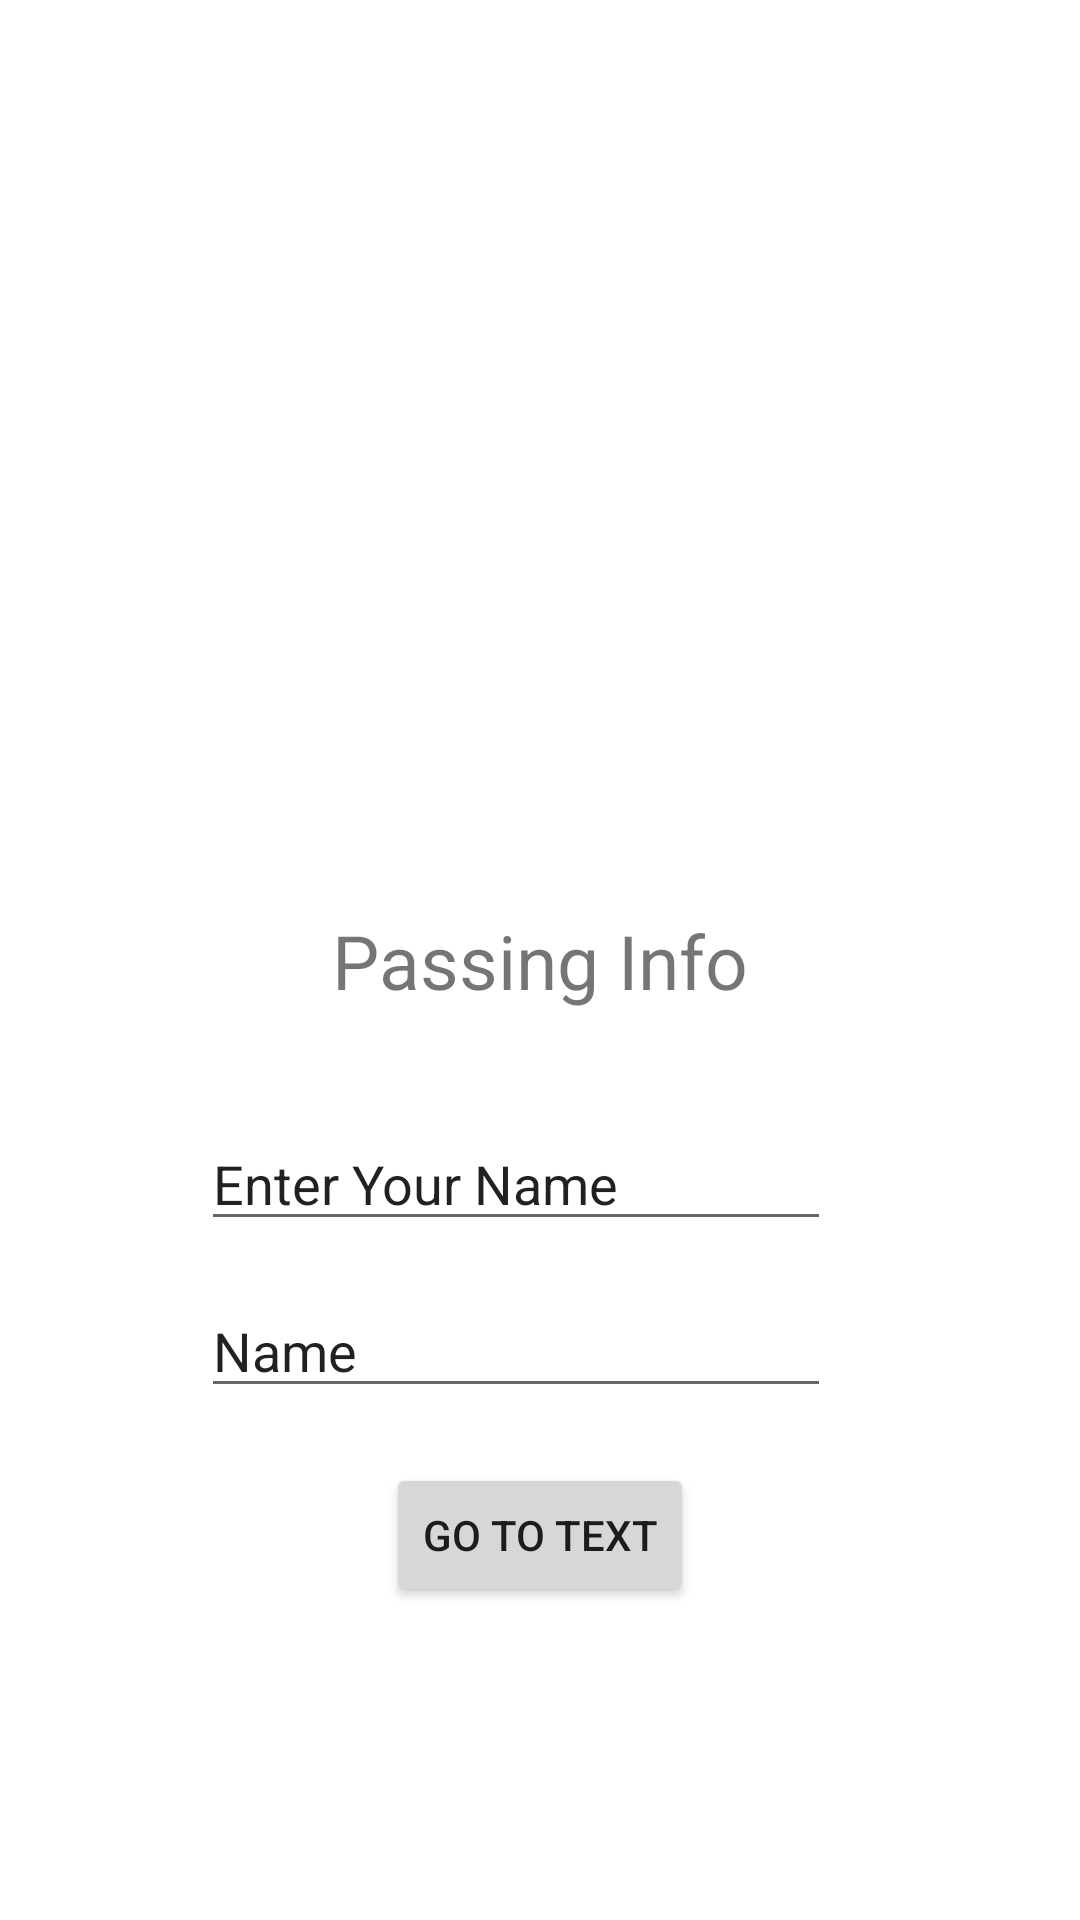

Write the Android layout XML for this screen, with the resource values it uses.
<!-- AndroidManifest.xml: application theme Theme.PassingInfo -->
<!-- res/layout/activity_main.xml -->
<?xml version="1.0" encoding="utf-8"?>
<androidx.constraintlayout.widget.ConstraintLayout xmlns:android="http://schemas.android.com/apk/res/android"
    xmlns:app="http://schemas.android.com/apk/res-auto"
    xmlns:tools="http://schemas.android.com/tools"
    android:layout_width="match_parent"
    android:layout_height="match_parent"
    tools:context=".MainActivity">

    <TextView
        android:layout_width="wrap_content"
        android:layout_height="wrap_content"
        android:text="Passing Info"
        android:textSize="25dp"
        app:layout_constraintBottom_toBottomOf="parent"
        app:layout_constraintEnd_toEndOf="parent"
        app:layout_constraintStart_toStartOf="parent"
        app:layout_constraintTop_toTopOf="parent" />

    <EditText
        android:id="@+id/userName"
        android:layout_width="wrap_content"
        android:layout_height="wrap_content"
        android:ems="10"
        android:inputType="textPersonName"
        android:text="Enter Your Name"
        android:hint="Enter Your Name"
        app:layout_constraintBottom_toBottomOf="parent"
        app:layout_constraintEnd_toEndOf="parent"
        app:layout_constraintHorizontal_bias="0.447"
        app:layout_constraintStart_toStartOf="parent"
        app:layout_constraintTop_toTopOf="parent"
        app:layout_constraintVertical_bias="0.622" />
    <EditText
        android:id="@+id/userAge"
        android:layout_width="wrap_content"
        android:layout_height="wrap_content"
        android:ems="10"
        android:inputType="textPersonName"
        android:text="Name"
        app:layout_constraintBottom_toBottomOf="parent"
        app:layout_constraintEnd_toEndOf="parent"
        app:layout_constraintHorizontal_bias="0.447"
        app:layout_constraintStart_toStartOf="parent"
        app:layout_constraintTop_toTopOf="parent"
        app:layout_constraintVertical_bias="0.715" />

    <Button
        android:id="@+id/submit"
        android:layout_width="wrap_content"
        android:layout_height="wrap_content"
        android:onClick="clickMe"
        android:text="Go To Text"
        app:layout_constraintBottom_toBottomOf="parent"
        app:layout_constraintEnd_toEndOf="parent"
        app:layout_constraintStart_toStartOf="parent"
        app:layout_constraintTop_toTopOf="parent"
        app:layout_constraintVertical_bias="0.824" />




</androidx.constraintlayout.widget.ConstraintLayout>
<!-- resources referenced by this layout -->
<resources>
  <style name="Theme.PassingInfo" parent="Theme.MaterialComponents.DayNight.DarkActionBar">
          
          <item name="colorPrimary">@color/purple_500</item>
          <item name="colorPrimaryVariant">@color/purple_700</item>
          <item name="colorOnPrimary">@color/white</item>
          
          <item name="colorSecondary">@color/teal_200</item>
          <item name="colorSecondaryVariant">@color/teal_700</item>
          <item name="colorOnSecondary">@color/black</item>
          
          <item name="android:statusBarColor" tools:targetApi="l">?attr/colorPrimaryVariant</item>
          
      </style>
  <!-- not gathered from this repository: default colours our renderer supplied (Android Studio template values) -->
  <color name="purple_500">#FF6200EE</color>
  <color name="purple_700">#FF3700B3</color>
  <color name="teal_200">#FF03DAC5</color>
  <color name="teal_700">#FF018786</color>
  <color name="black">#FF000000</color>
  <color name="white">#FFFFFFFF</color>
</resources>
